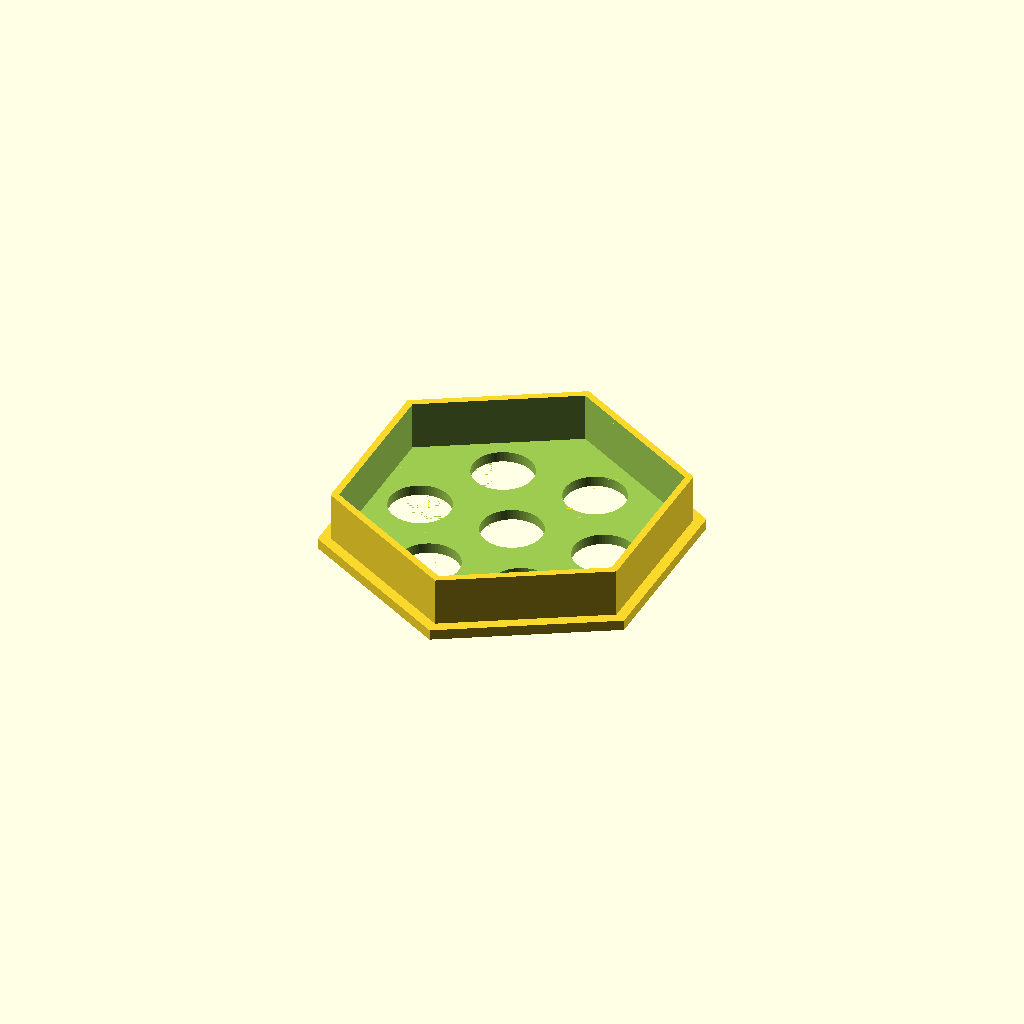
Cell 1: the model at its default parameters.
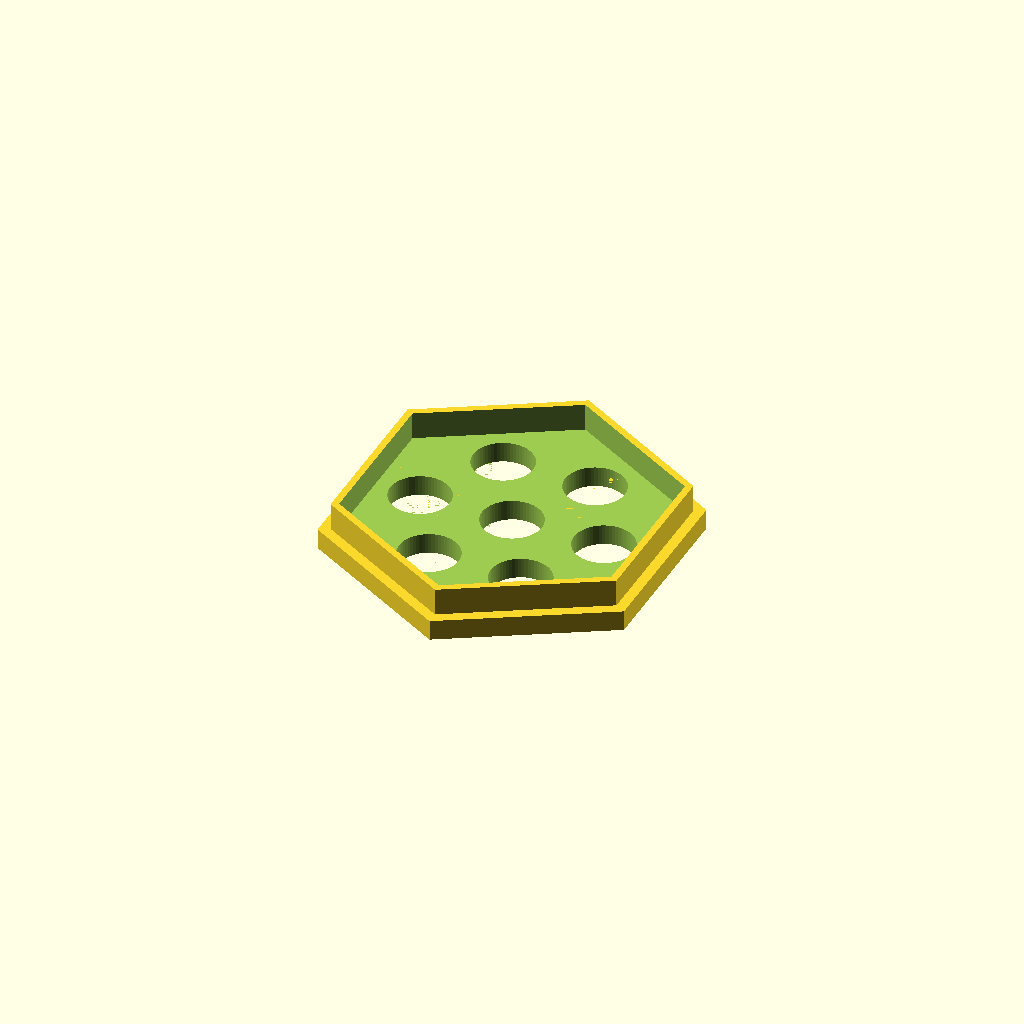
Cell 2 — plate_thickness set to 6, the other parameters unchanged.
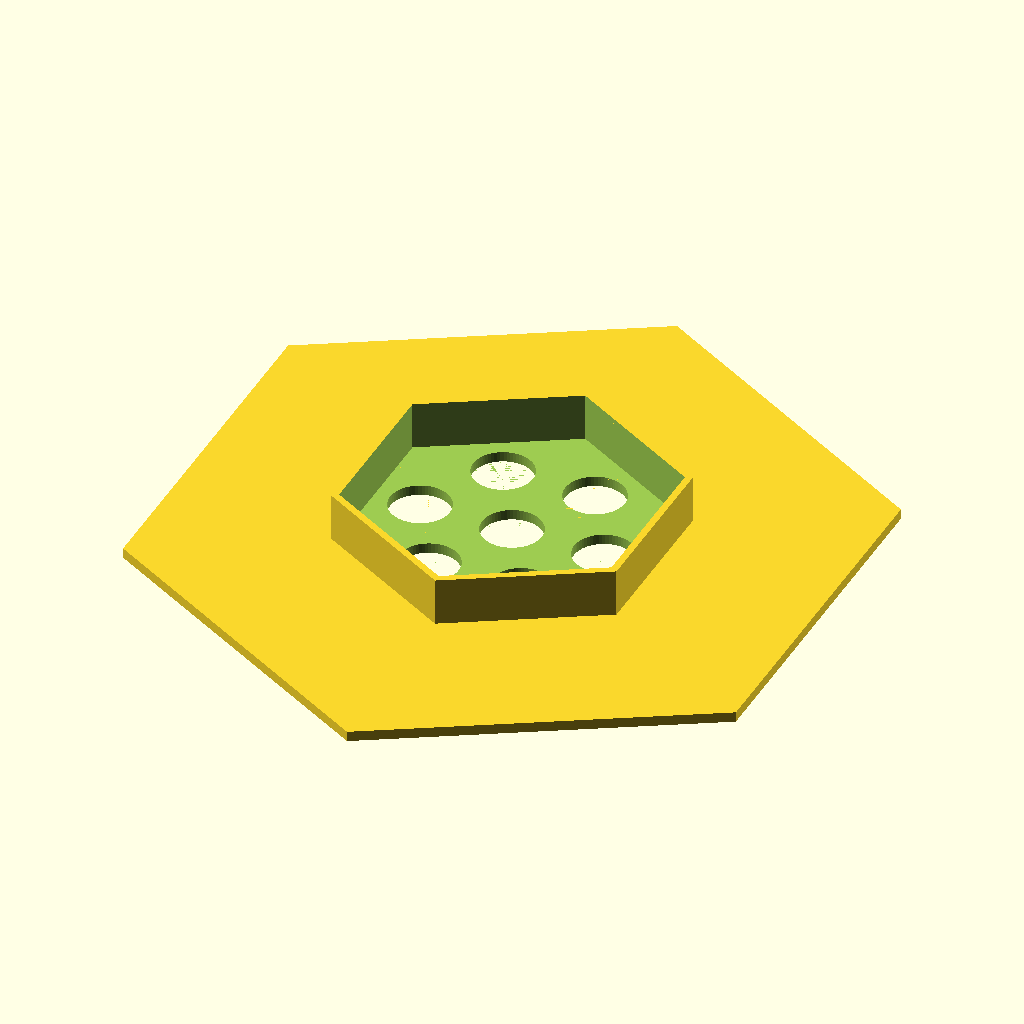
Cell 3: the same model with hex_across_flats = 180.
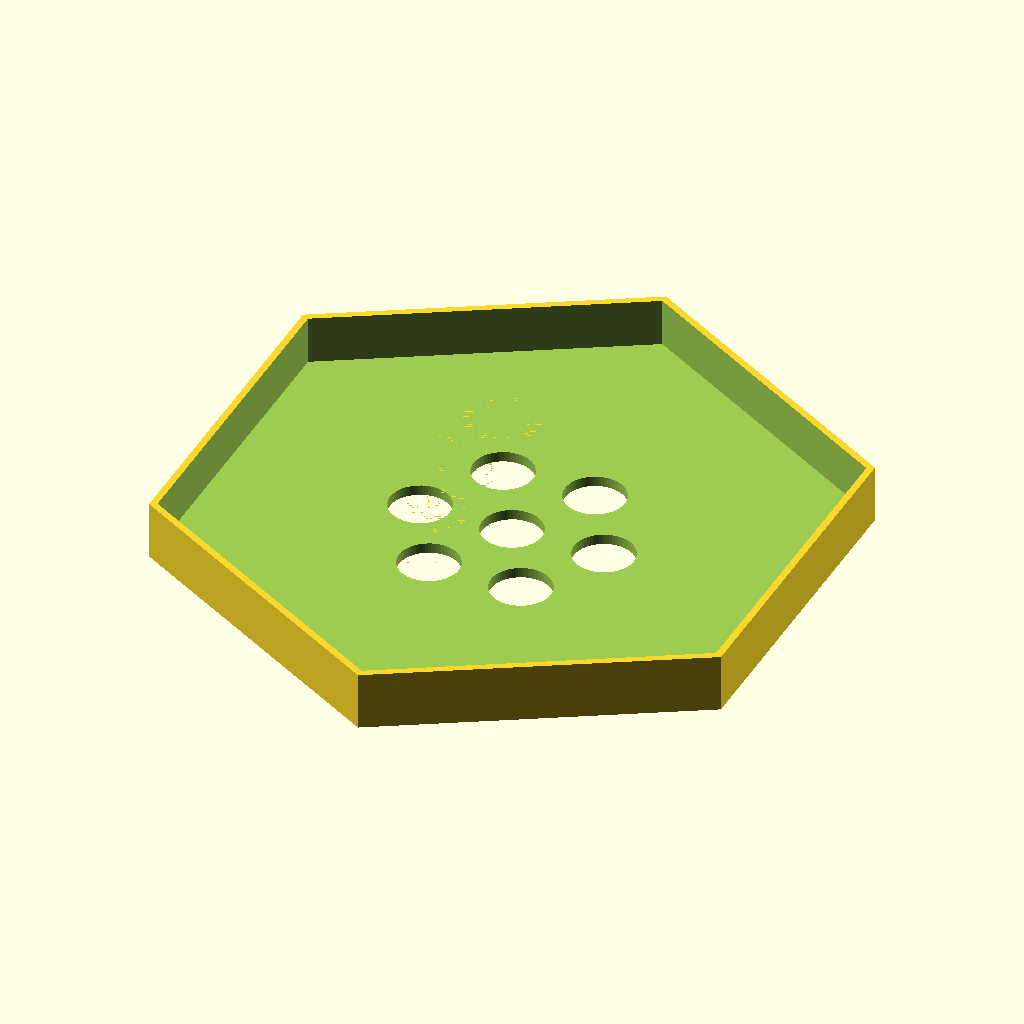
Cell 4 — hex_skirt_across_flats set to 168, the other parameters unchanged.
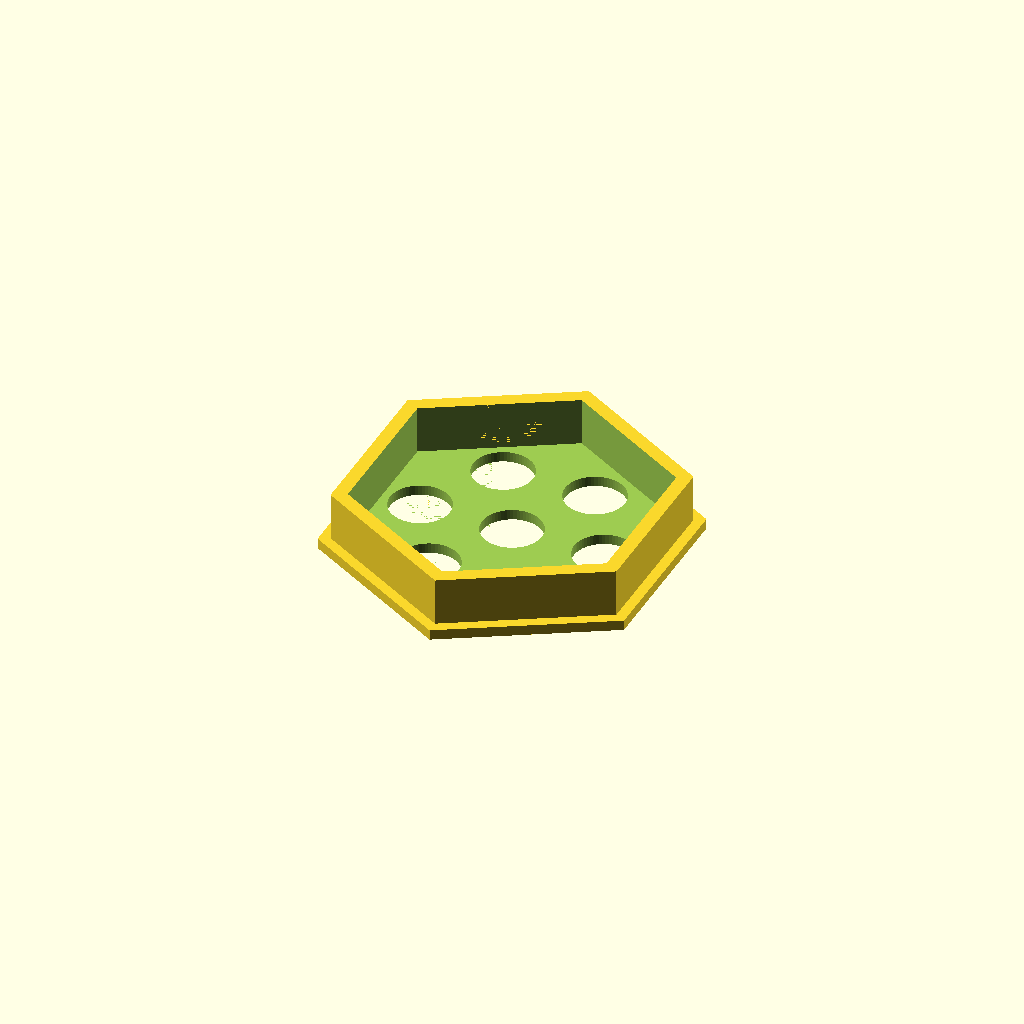
Cell 5 — skirt_wall_thickness set to 4, the other parameters unchanged.
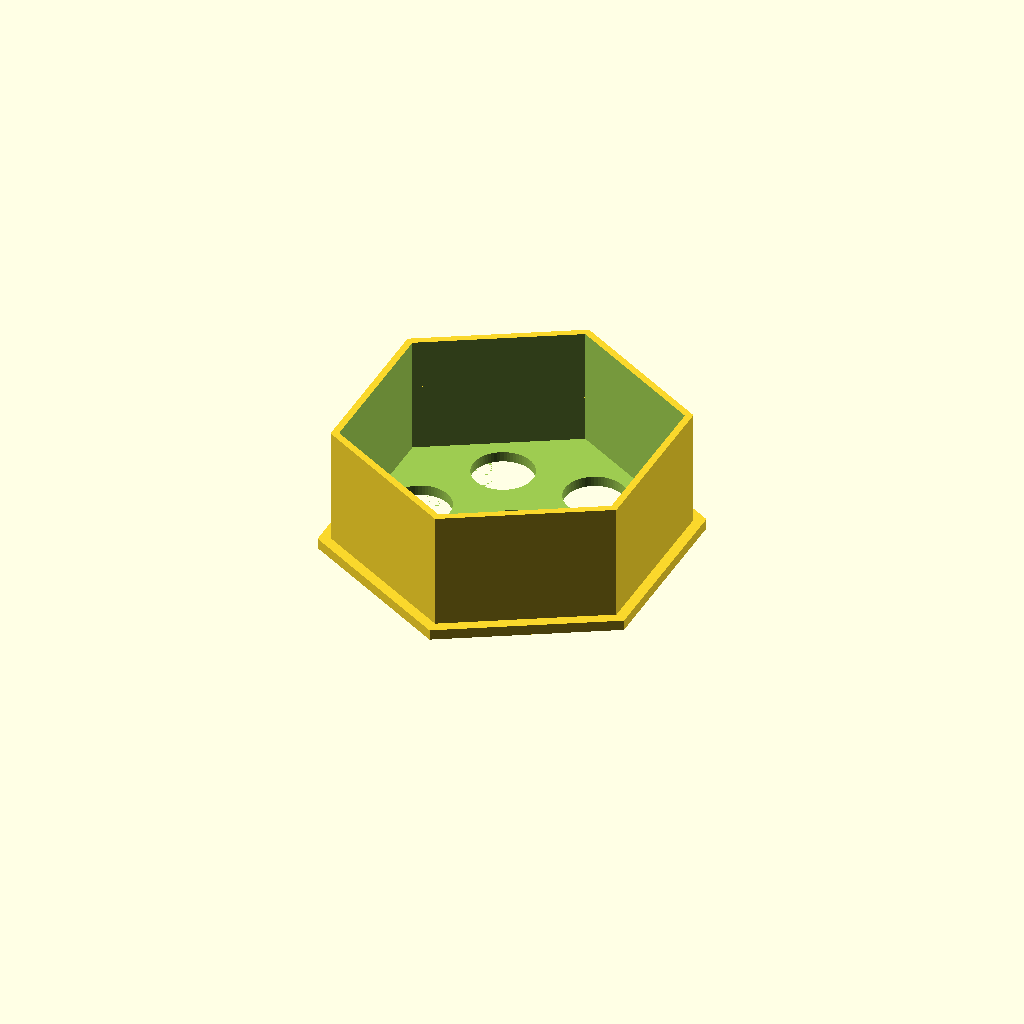
Cell 6: the same model with skirt_height_total = 40.
One fixed orthographic camera (rotation 55°, 0°, 25°; colour scheme Cornfield) for every cell.
Source of the model, bench/heldout/harness/bench/results/r4-gemma26b-std/code/tiiny_google_gemma-4-26B-A4B-it/waterbath_float_15ml_s1_a2.scad:
// --- Dimensions ---
plate_thickness = 3;            // Thickness of the hexagonal plate
hex_across_flats = 90;           // Distance between parallel sides of the plate
hex_skirt_across_flats = 84;     // Distance between parallel sides of the skirt
skirt_wall_thickness = 2;        // Thickness of the hexagonal skirt wall
skirt_height_total = 20;         // Total height of the part (Z=0 to Z=20)

hole_diameter = 17.5;            // Diameter of the conical tube holes
hole_spacing_diameter = 54;      // Diameter of the circle on which holes are placed
sleeve_outer_diameter = 21.5;    // Outside diameter of the sleeves
sleeve_height_total = 20;        // Total height of the sleeves (Z=0 to Z=20)

// --- Constants ---
$fn = 64;

// Helper function to calculate the radius of a regular hexagon from across-flats distance
// Radius (to vertex) = (across_flats / 2) / cos(30)
function hex_radius(across_flats) = (across_flats / 2) / cos(30);

// --- Construction Logic ---
// The part is built as a single solid by unioning the plate, sleeves, and skirt,
// then subtracting the holes and the inner void of the skirt.

difference() {
    // 1. THE SOLID MASS
    union() {
        // The Hexagonal Plate (Z=0 to Z=3)
        // Rotate 30 degrees so that two flats are parallel to the X axis.
        rotate([0, 0, 30])
        cylinder(h = plate_thickness, r = hex_radius(hex_across_flats), $fn = 6);

        // The Sleeves (Z=3 to Z=20)
        // Center sleeve
        cylinder(h = skirt_height_total - plate_thickness, d = sleeve_outer_diameter);
        
        // 6 Peripheral sleeves
        for (a = [0 : 60 : 300]) {
            rotate([0, 0, a])
            translate([hole_spacing_diameter / 2, 0, plate_thickness])
            cylinder(h = skirt_height_total - plate_thickness, d = sleeve_outer_diameter);
        }

        // The Hexagonal Skirt (Z=3 to Z=20)
        // Outer shell: 84mm across flats
        rotate([0, 0, 30])
        cylinder(h = skirt_height_total - plate_thickness, r = hex_radius(hex_skirt_across_flats), $fn = 6);
    }

    // 2. THE SUBTRACTIONS
    
    // A. The 7 Holes (through the plate and through the sleeves)
    // Center hole
    translate([0, 0, -0.01])
    cylinder(h = skirt_height_total + 0.02, d = hole_diameter);
    
    // 6 Peripheral holes
    for (a = [0 : 60 : 300]) {
        rotate([0, 0, a])
        translate([hole_spacing_diameter / 2, 0, -0.01])
        cylinder(h = skirt_height_total + 0.02, d = hole_diameter);
    }

    // B. The Skirt Inner Void (to create the 2mm wall)
    // The skirt is 84mm across flats. The inner void is 84 - (2 * 2) = 80mm across flats.
    // This void starts at the plate (Z=3) and goes to the top (Z=20).
    translate([0, 0, plate_thickness])
    rotate([0, 0, 30])
    cylinder(h = skirt_height_total - plate_thickness + 0.01, r = hex_radius(hex_skirt_across_flats - 2 * skirt_wall_thickness), $fn = 6);
}
Parameter table extracted from the source (name, type, default, range or options):
plate_thickness: number, default 3
hex_across_flats: number, default 90
hex_skirt_across_flats: number, default 84
skirt_wall_thickness: number, default 2
skirt_height_total: number, default 20
hole_diameter: number, default 17.5
hole_spacing_diameter: number, default 54
sleeve_outer_diameter: number, default 21.5
sleeve_height_total: number, default 20
